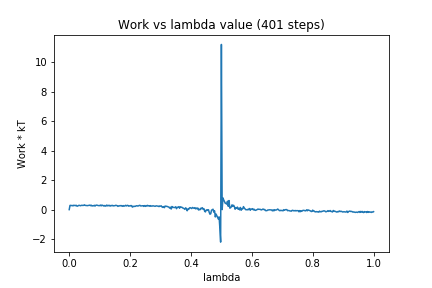

Source data for this figure (header and first rows):
0, 0.0
1, 0.2855
2, 0.2892
3, 0.2742
4, 0.2847
5, 0.2547
6, 0.3004
7, 0.2823
8, 0.2697
9, 0.2991
10, 0.2428
11, 0.236
12, 0.2767
13, 0.2951
14, 0.2793
15, 0.2633
16, 0.2902
17, 0.2954
18, 0.2799
19, 0.2954
20, 0.3237
21, 0.288
22, 0.2835
23, 0.2847
24, 0.2705
25, 0.2855
26, 0.2893
27, 0.3079
28, 0.2698
29, 0.2996
30, 0.2475
31, 0.2698
32, 0.2578
33, 0.2946
34, 0.2444
35, 0.2977
36, 0.3065
37, 0.2961
38, 0.2759
39, 0.2705
40, 0.2694
41, 0.311
42, 0.2553
43, 0.3076
44, 0.2882
45, 0.2511
46, 0.2802
47, 0.2446
48, 0.2415
49, 0.3066
50, 0.2559
51, 0.2956
52, 0.2632
53, 0.2893
54, 0.2439
55, 0.2842
56, 0.2689
57, 0.29
58, 0.2532
59, 0.267
60, 0.2659
... 340 more rows
